Photos from the image-classification dataset "Figure-Detection" in the GitHub repository abhayalekal74/Figure-Detection. Its 2 classes are: figure, no figure.

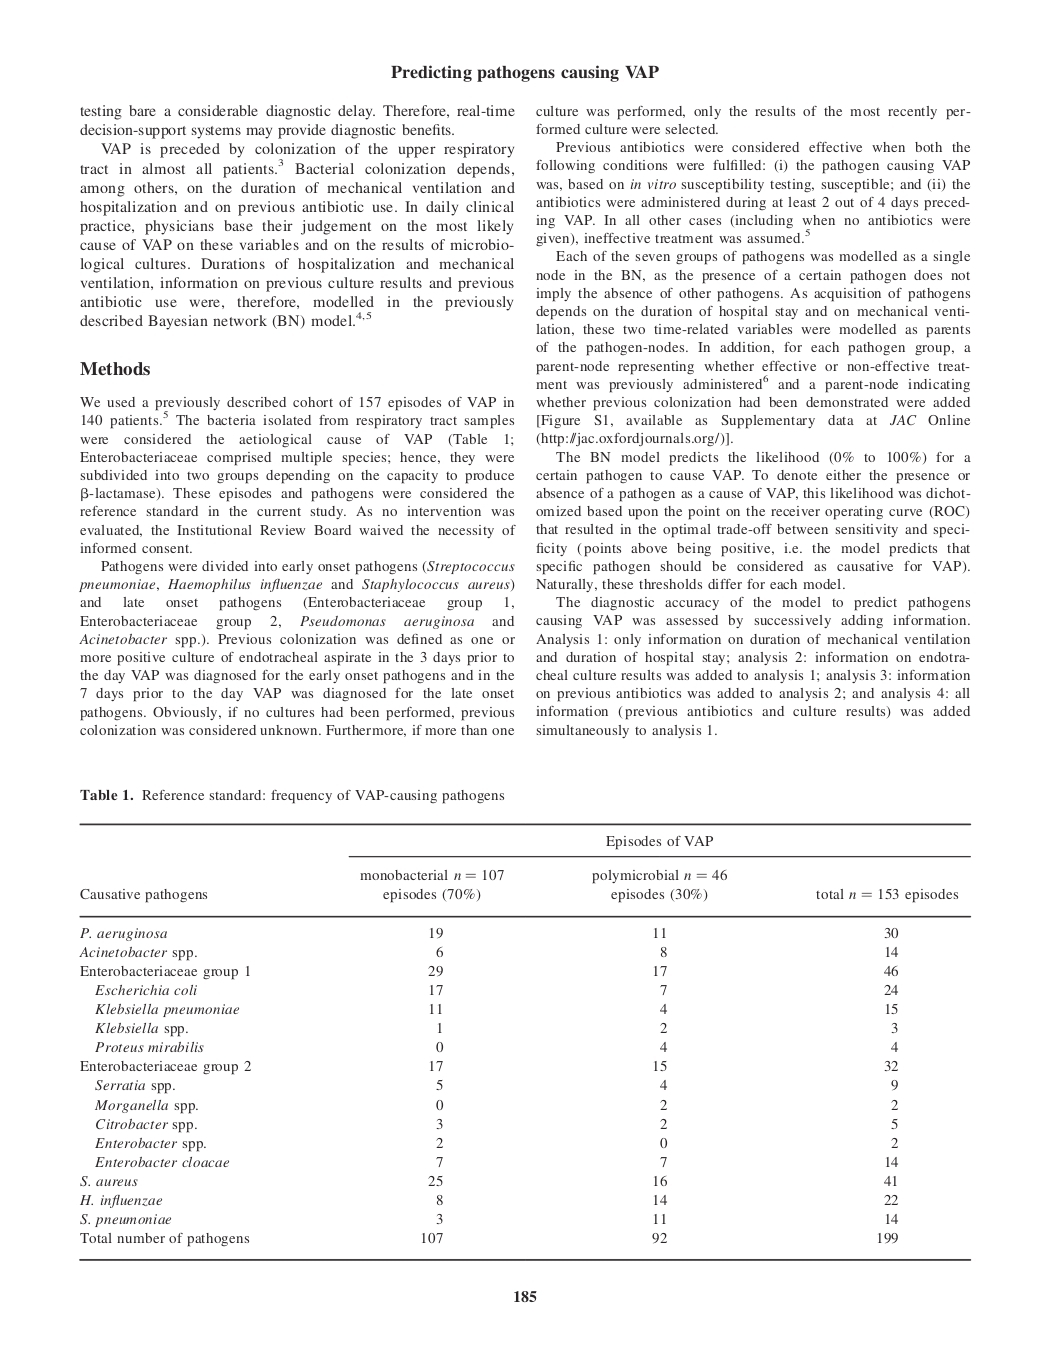
Label: no figure

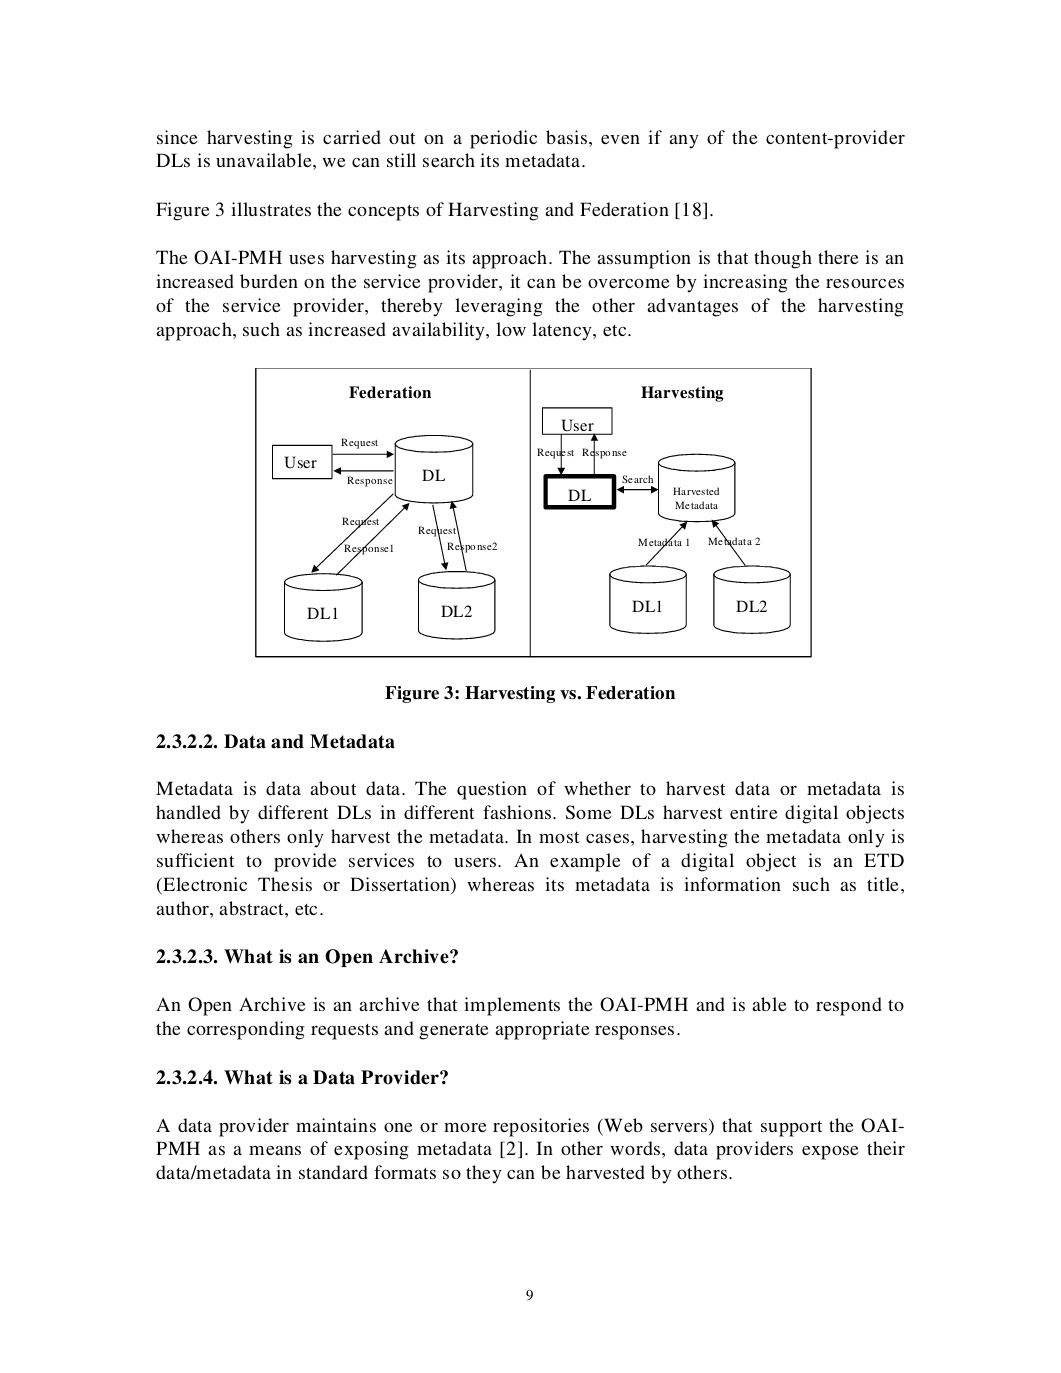
Label: figure

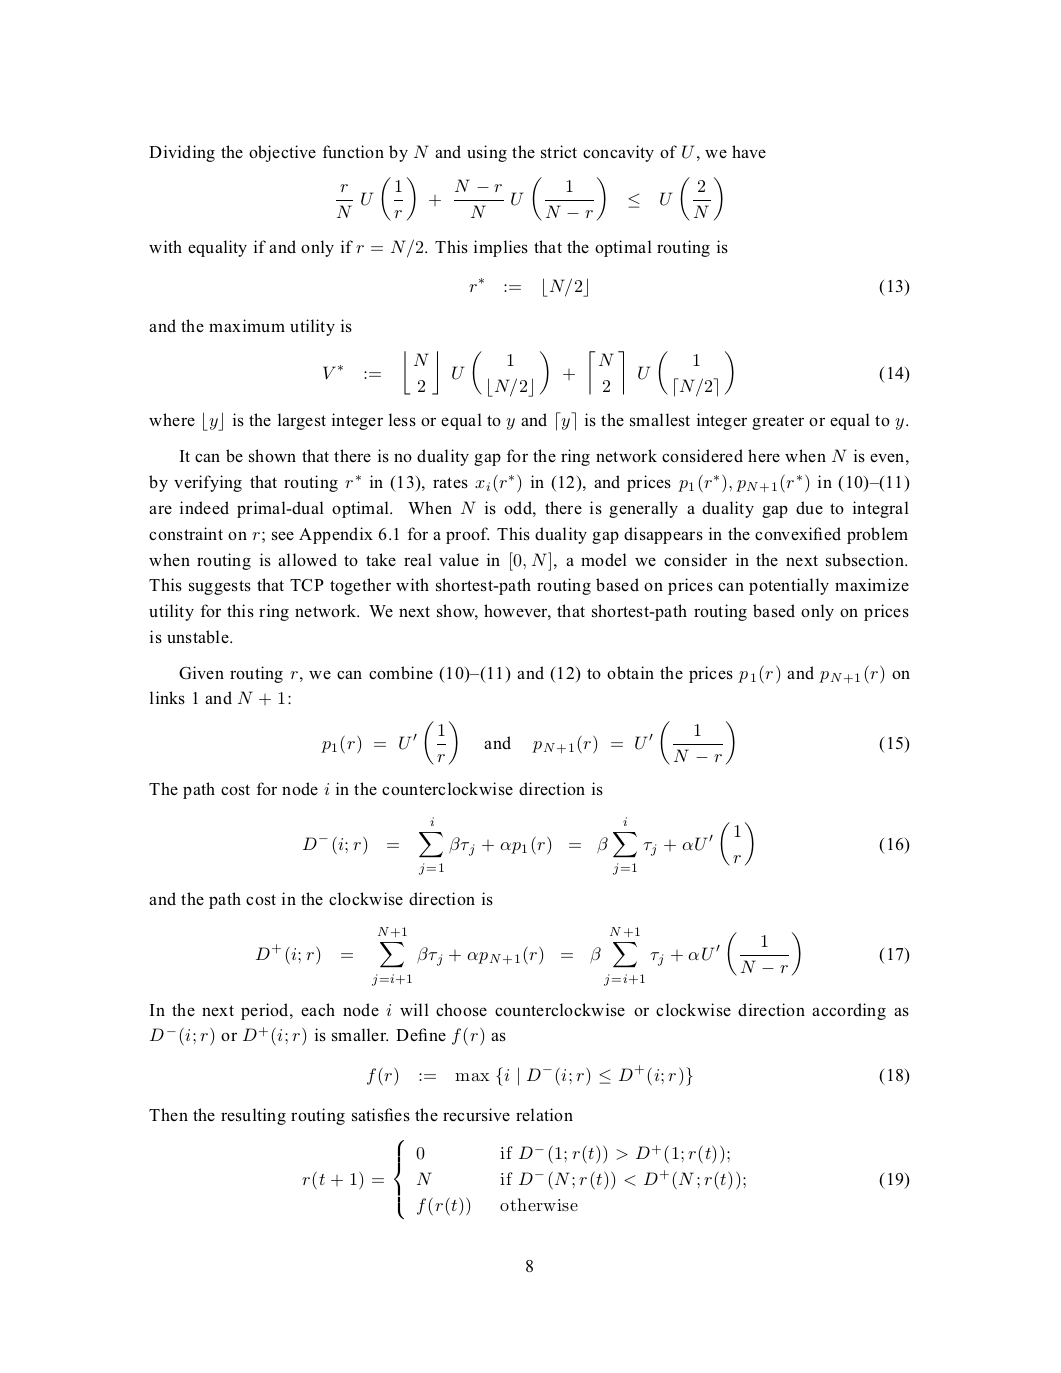
Label: no figure

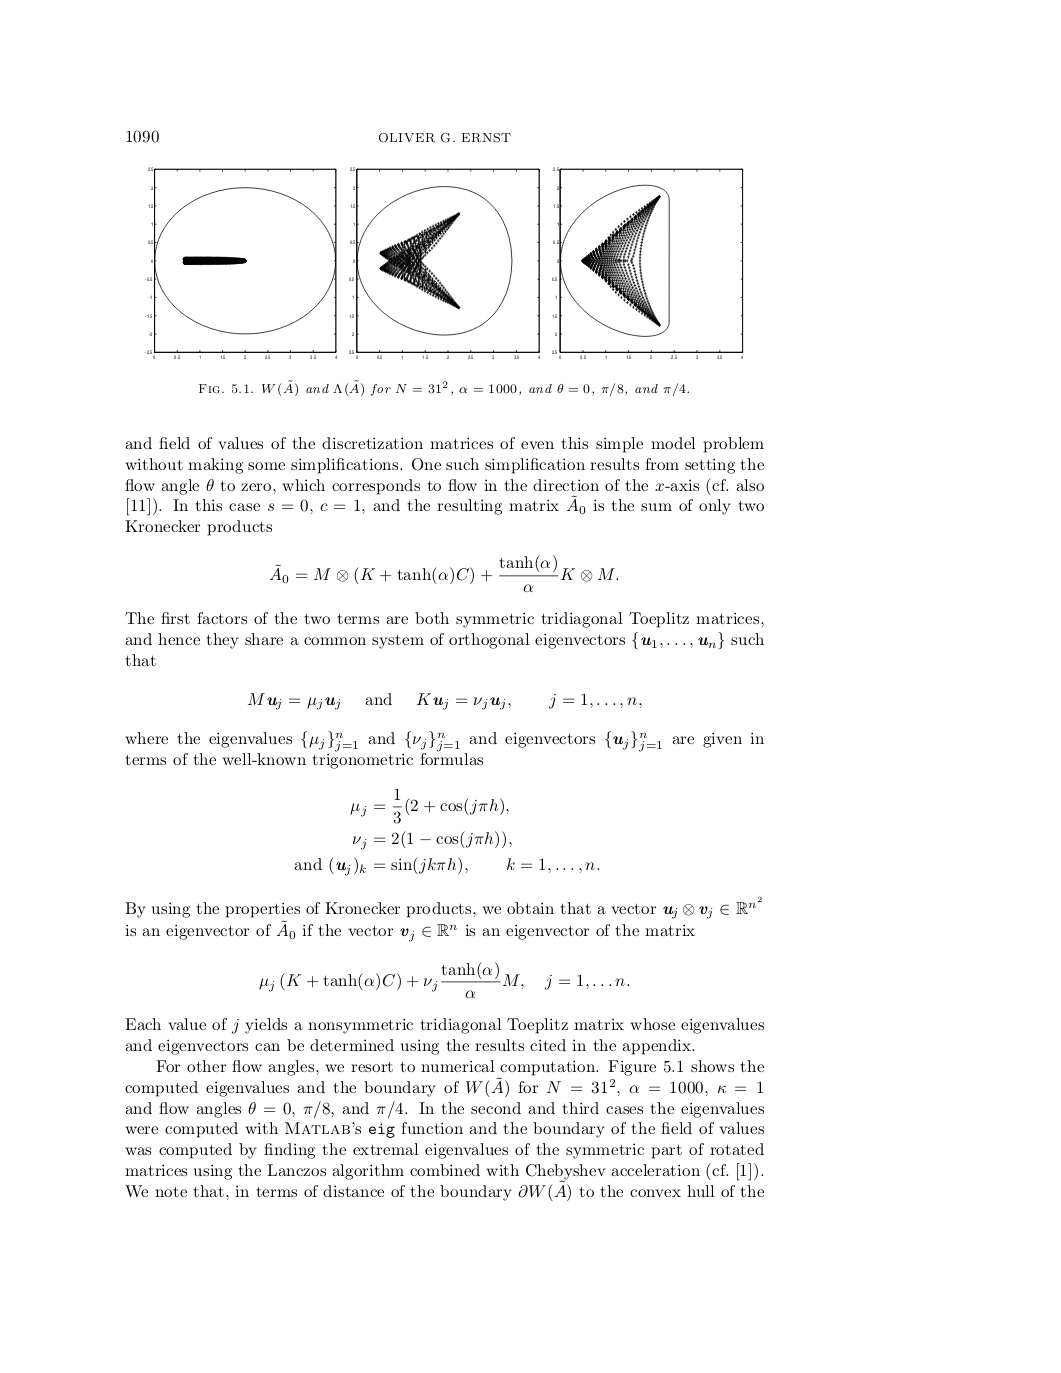
Label: figure

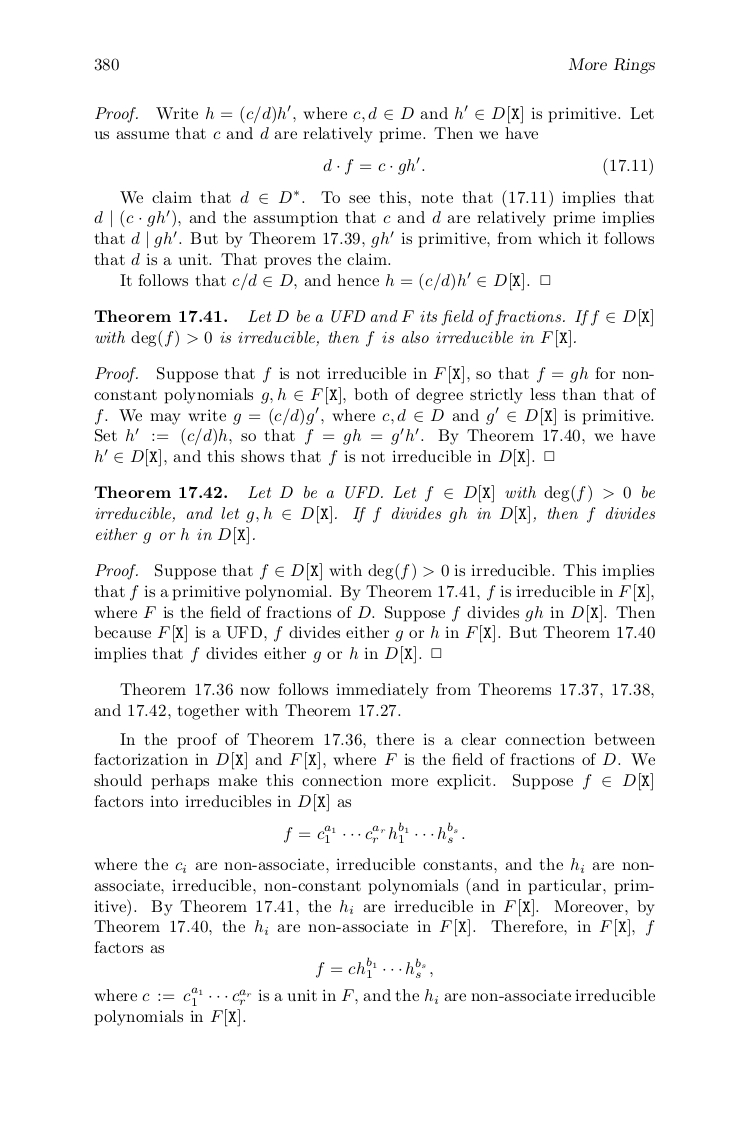
Label: no figure

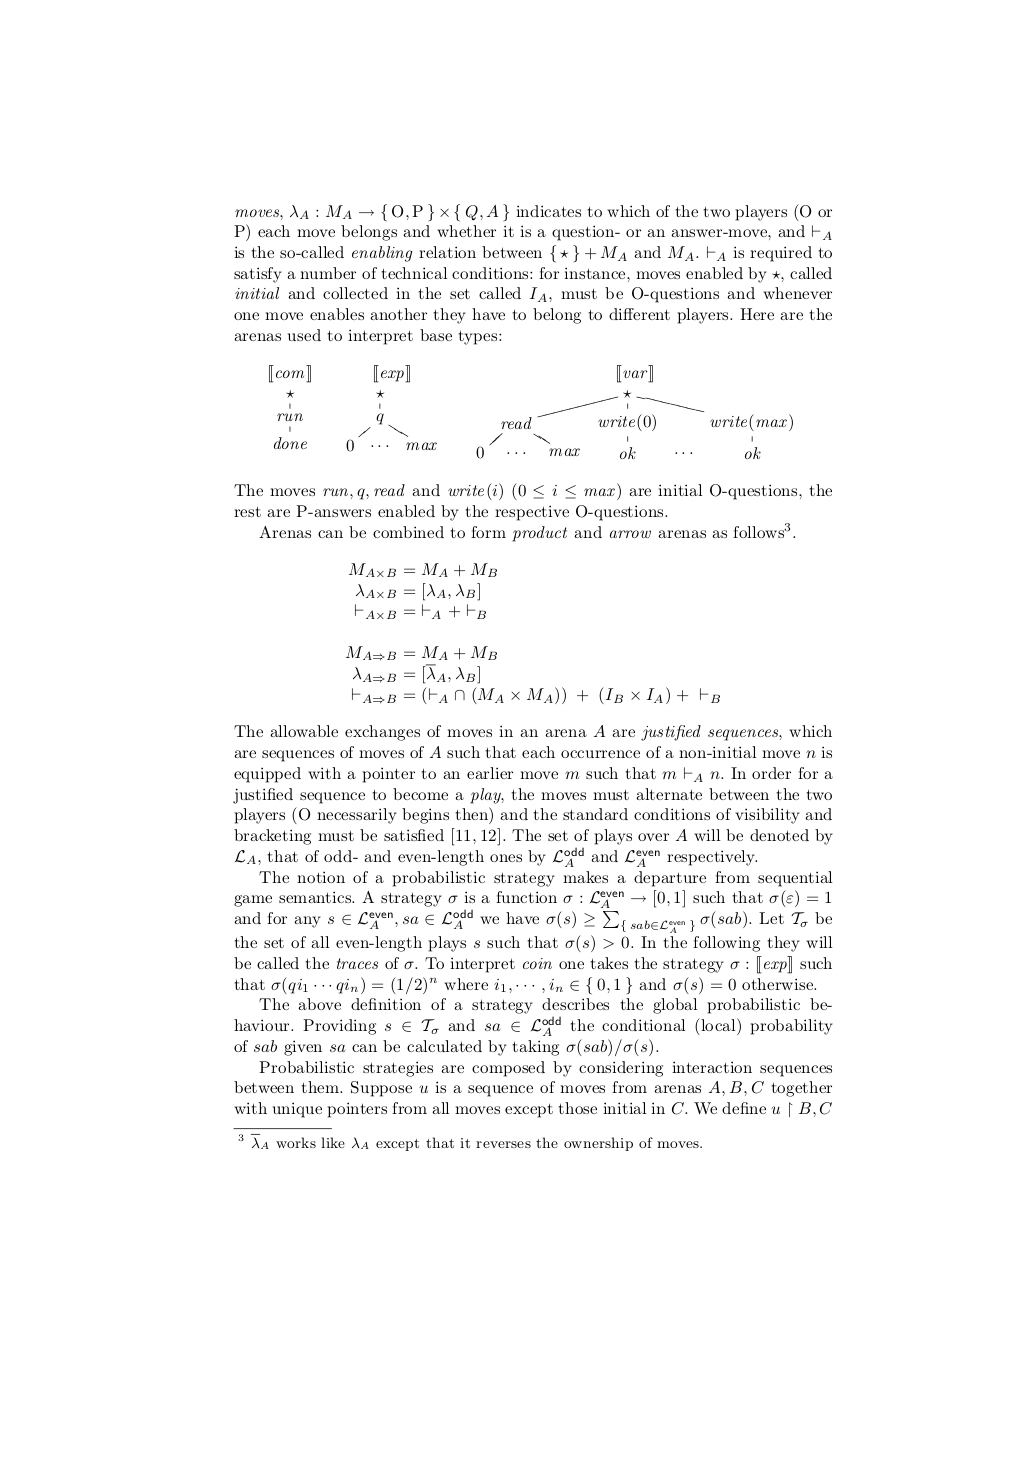
Label: figure
